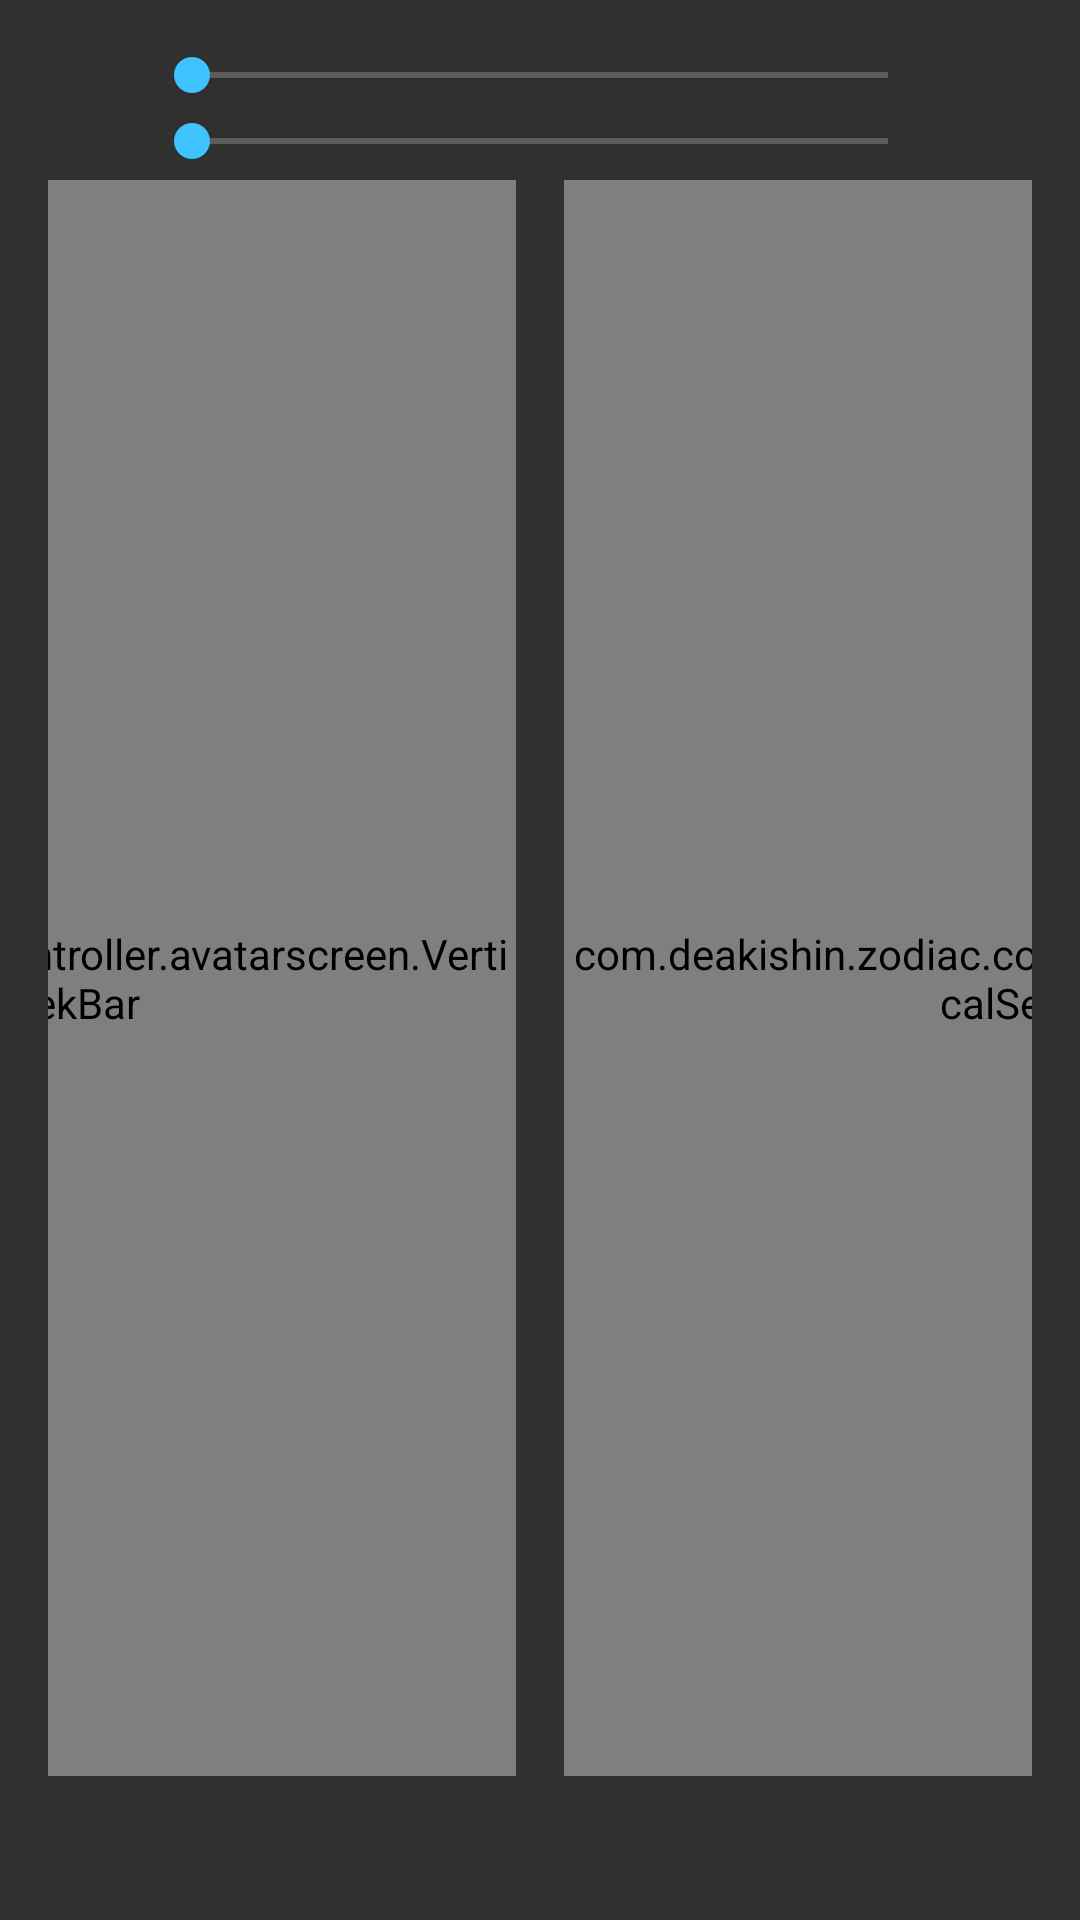

This screen was rendered from an Android layout file. Write that file and the resources it references.
<!-- AndroidManifest.xml: application theme AppTheme -->
<!-- res/layout/avatar_creating_fragment.xml -->
<?xml version="1.0" encoding="utf-8"?>
<LinearLayout xmlns:android="http://schemas.android.com/apk/res/android"
    android:layout_width="match_parent"
    android:layout_height="match_parent"
    android:orientation="vertical"
    android:padding="16dp" >

    <LinearLayout
        android:layout_width="match_parent"
        android:layout_height="100dp"
        android:orientation="horizontal"
        android:visibility="gone" >

        <ImageView
            android:id="@+id/avatar_creating_preview50_imageView"
            android:layout_width="50dp"
            android:layout_height="50dp"
            android:layout_marginLeft="16dp"
            android:layout_marginStart="16dp"
            android:background="@android:color/white"
            android:contentDescription="@string/avatar_creating_preview" />
    </LinearLayout>

    <LinearLayout
        android:layout_width="match_parent"
        android:layout_height="match_parent"
        android:layout_gravity="center_vertical|center_horizontal"
        android:layout_weight="1"
        android:gravity="center"
        android:orientation="vertical"
        android:paddingBottom="16dp" >

        <SeekBar
            android:id="@+id/avatar_creating_offset_horiz_seekBar"
            android:layout_width="match_parent"
            android:layout_height="wrap_content"
            android:layout_marginBottom="4dp"
            android:layout_marginLeft="32dp"
            android:layout_marginRight="32dp" />

        <SeekBar
            android:id="@+id/avatar_creating_scale_horiz_seekBar"
            android:layout_width="match_parent"
            android:layout_height="wrap_content"
            android:layout_marginBottom="4dp"
            android:layout_marginLeft="32dp"
            android:layout_marginRight="32dp" />

        <LinearLayout
            android:layout_width="match_parent"
            android:layout_height="match_parent"
            android:gravity="center_horizontal"
            android:orientation="horizontal"
            android:paddingBottom="8dp" >

            <com.deakishin.zodiac.controller.avatarscreen.VerticalSeekBar
                android:id="@+id/avatar_creating_offset_vertic_seekBar"
                android:layout_width="wrap_content"
                android:layout_height="match_parent"
                android:layout_marginEnd="8dp"
                android:layout_marginRight="8dp" />

            <com.deakishin.zodiac.controller.RecyclingImageView
                android:id="@+id/avatar_creating_preview_imageView"
                android:layout_width="0dp"
                android:layout_height="match_parent"
                android:layout_weight="1"
                android:contentDescription="@string/avatar_creating_preview" />

            <com.deakishin.zodiac.controller.avatarscreen.VerticalSeekBar
                android:id="@+id/avatar_creating_scale_vertic_seekBar"
                android:layout_width="wrap_content"
                android:layout_height="match_parent"
                android:layout_marginLeft="8dp"
                android:layout_marginStart="8dp" />
        </LinearLayout>
    </LinearLayout>

    <android.support.v7.widget.RecyclerView
        android:id="@+id/avatar_creating_parts_options_recyclerView"
        android:layout_width="match_parent"
        android:layout_height="wrap_content"
        android:scrollbars="horizontal" />

    <android.support.v7.widget.RecyclerView
        android:id="@+id/avatar_creating_face_parts_recyclerView"
        android:layout_width="match_parent"
        android:layout_height="wrap_content"
        android:layout_marginTop="8dp"
        android:scrollbars="horizontal" />

</LinearLayout>
<!-- resources referenced by this layout -->
<resources>
  <string name="avatar_creating_preview">Avatar preview</string>
  <style name="AppTheme" parent="Theme.AppCompat">
  
          
  
  
          
          <item name="windowNoTitle">true</item>
          
          <item name="windowActionBar">false</item>
          
          
          
          
          
          
          <item name="colorAccent">@color/accent</item>
          
  
          <item name="drawerArrowStyle">@style/DrawerArrowStyle</item>
      </style>
  <color name="accent">#40C4FF</color>
  <style name="DrawerArrowStyle" parent="Widget.AppCompat.DrawerArrowToggle">
          <item name="spinBars">false</item>
          
      </style>
</resources>
